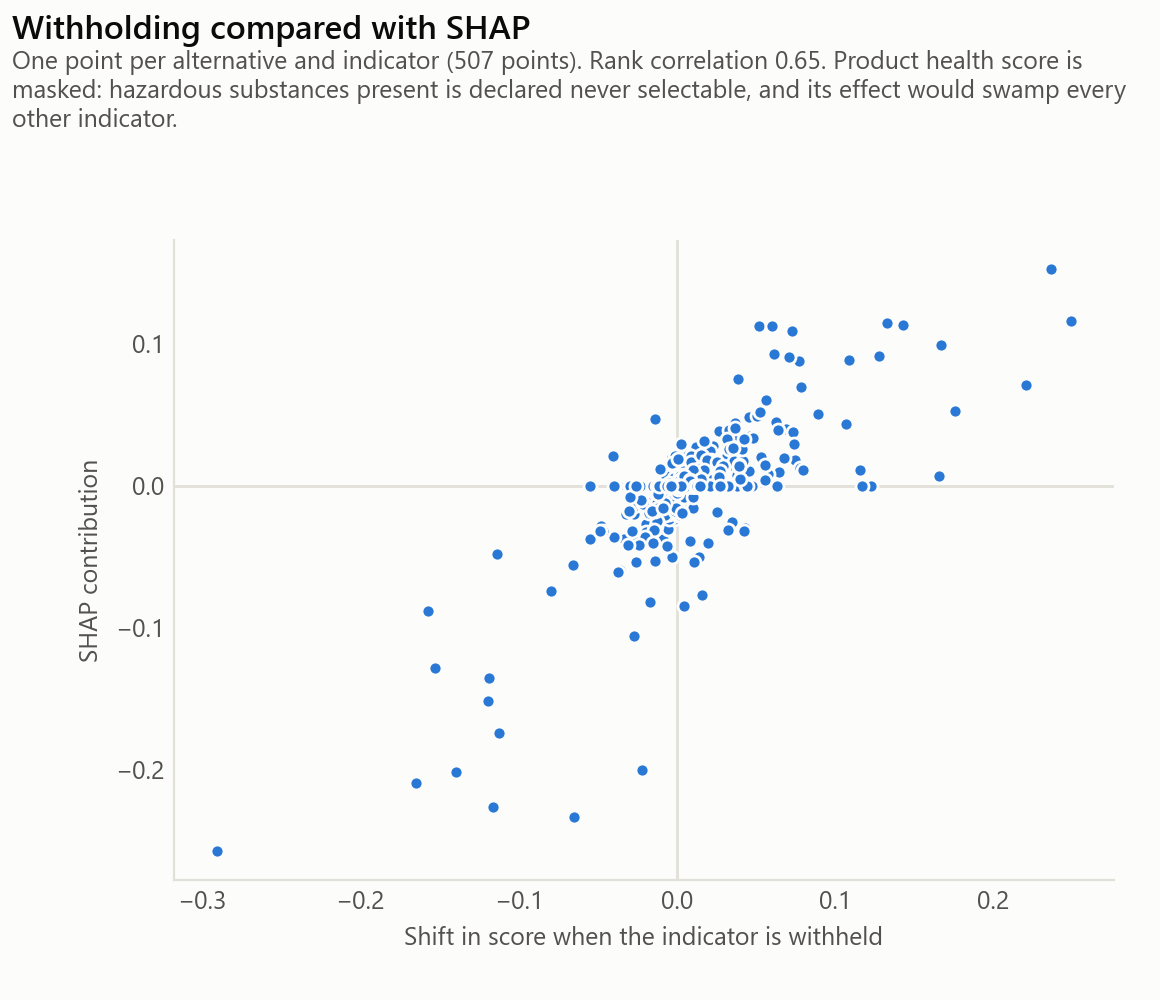

Source data for this figure (header and first rows):
indicator, withholding, shap
fire_reaction, 0.2489, 0.1162
health, -0.03335, 0.07355
gwp, -0.00902, -0.03709
fwu, -0.02205, -0.03385
wdp, -0.0093, -0.02217
fu_inert, 0.1157, 0.01139
cost_labour, 0.02669, 0.01128
u_value, 0.06469, 0.00971
fu_haz, 0.1656, 0.00693
fu_recyc, 0.03906, 0.00503
circ_orig, -0.01261, 0.0
fu_incin, 0.02742, 0.0
cost_product, 0.00487, 0.0
cost_maintenance, 0.02303, 0.0
acoustic_reduction, 0.03774, 0.0
surface_mass, 0.01673, 0.0
heat_capacity, 0.01974, 0.0
thickness, -0.00101, 0.0
acoustic_reduction, -0.02209, -0.1998
u_value, -0.02609, -0.05355
health, -0.06268, 0.04166
fu_recyc, -0.00542, -0.0306
gwp, 0.01198, 0.02714
heat_capacity, -0.00183, -0.0232
fu_incin, -0.00484, -0.02309
fire_reaction, 0.07452, 0.01789
surface_mass, 0.00244, -0.0142
thickness, 0.00867, -0.00683
wdp, 0.00925, 0.0
fwu, 0.01398, 0.0
circ_orig, 0.00375, 0.0
fu_inert, 0.00034, 0.0
fu_haz, 0.03122, 0.0
cost_product, 0.02516, 0.0
cost_labour, 0.02863, 0.0
cost_maintenance, 0.02274, 0.0
fire_reaction, 0.1666, 0.09906
health, 0.01245, 0.08424
acoustic_reduction, 0.02684, 0.03855
heat_capacity, 0.01609, 0.01581
fwu, -0.00338, -0.0143
gwp, 0.00044, -0.01296
u_value, -0.00444, 0.01188
wdp, -0.00556, -0.01028
fu_haz, 0.0579, 0.00828
cost_labour, 0.00782, 0.0069
circ_orig, -1e-05, 0.0
fu_recyc, 0.01104, 0.0
fu_incin, 0.01497, 0.0
fu_inert, 0.00066, 0.0
cost_product, -0.00311, 0.0
cost_maintenance, 0.0089, 0.0
surface_mass, 0.00804, 0.0
thickness, -0.00057, 0.0
health, 0.08163, 0.1409
thickness, 0.05213, 0.1128
fire_reaction, 0.01384, -0.04999
acoustic_reduction, -0.00296, -0.04976
cost_labour, 0.04566, 0.04823
fu_inert, -0.03343, -0.03711
... 477 more rows
